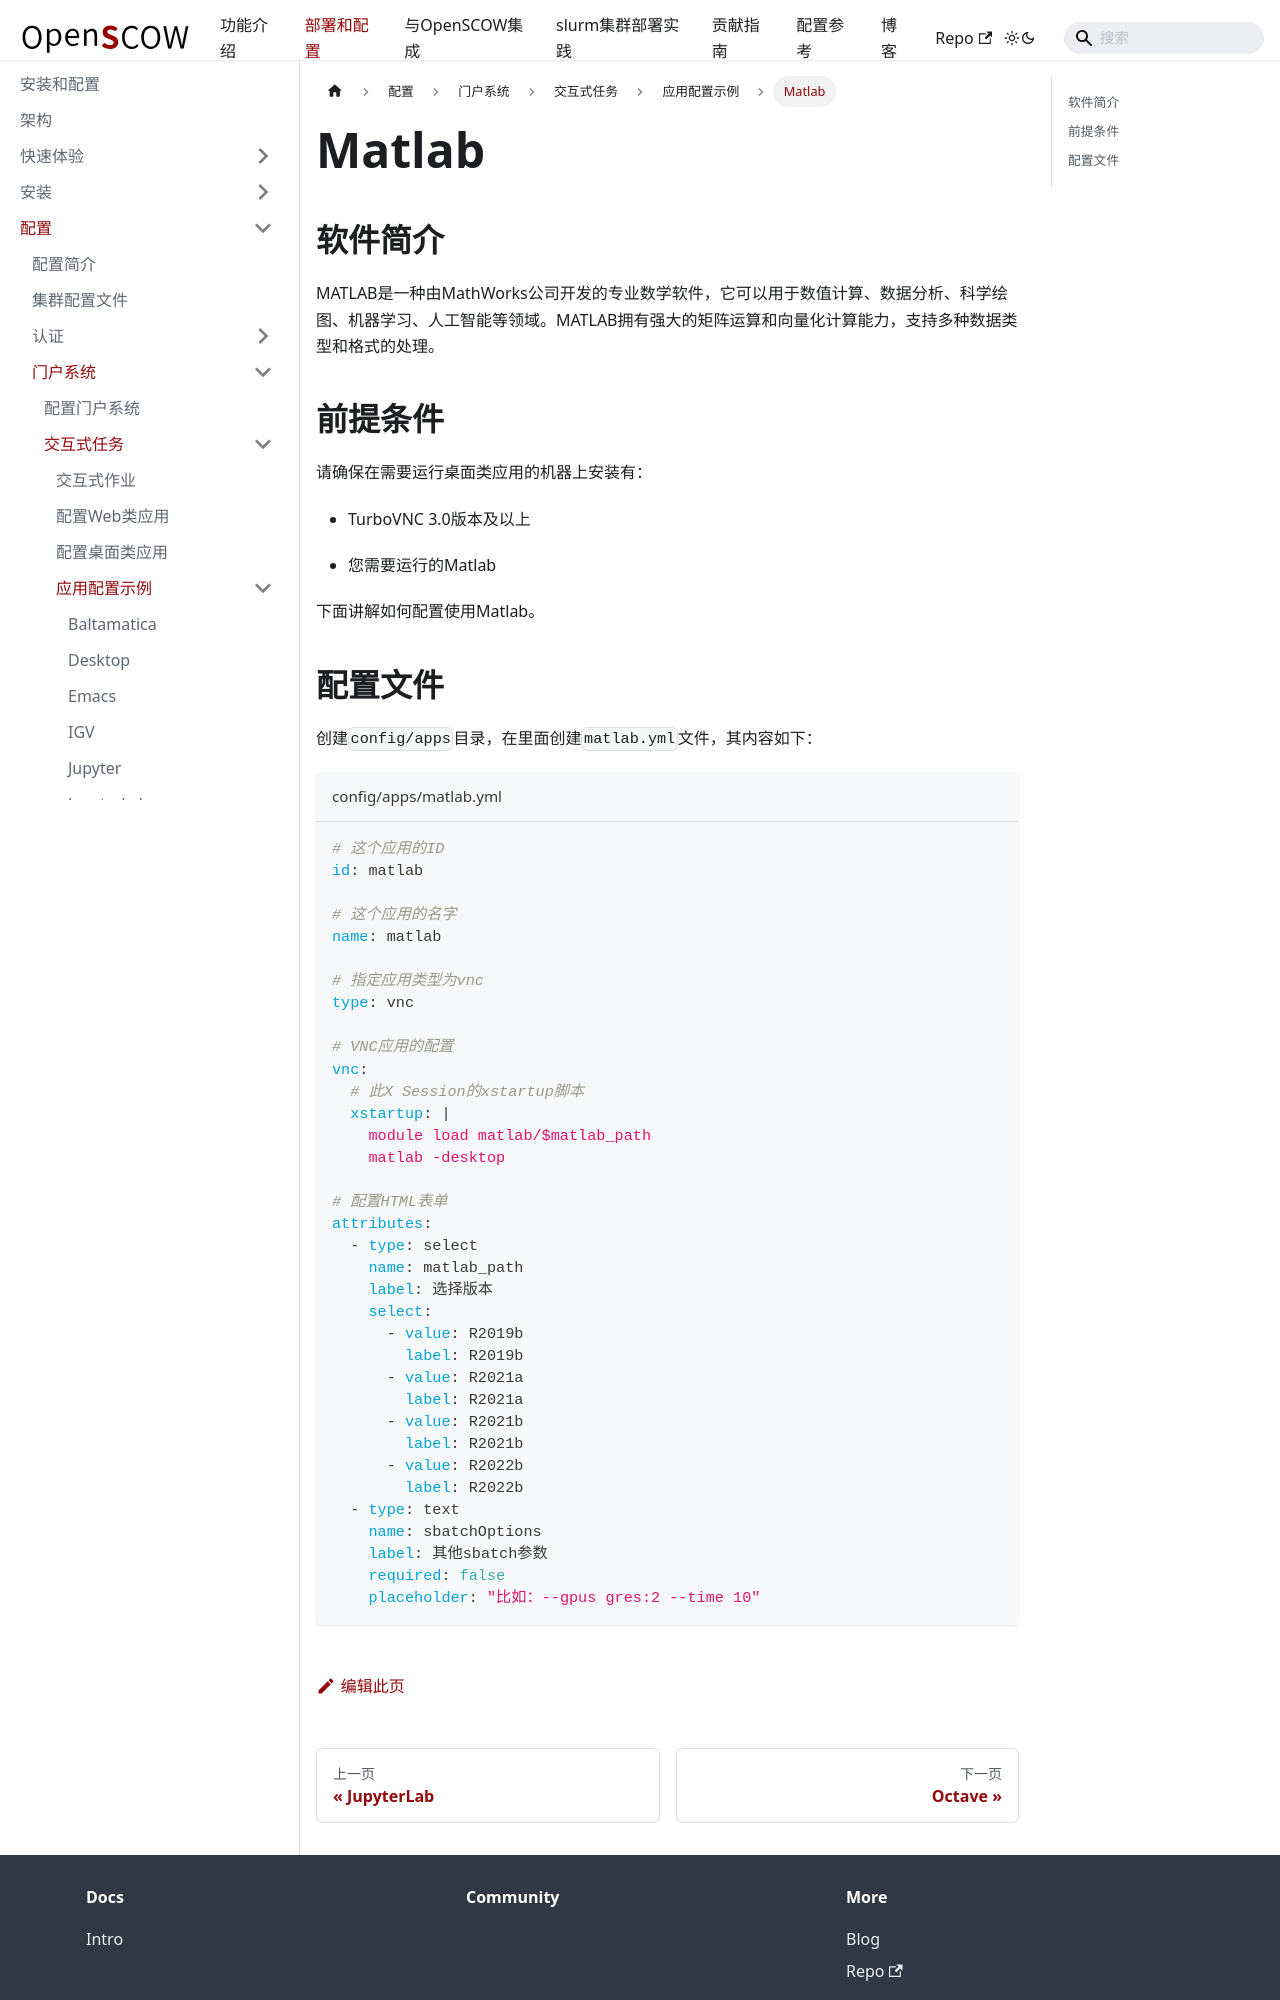

repository: PKUHPC/OpenSCOW · page: pr-preview/pr-1470/docs/deploy/config/portal/apps/apps/matlab.html · generator: docusaurus

---
sidebar_position: 1
---

# Matlab

## 软件简介

MATLAB是一种由MathWorks公司开发的专业数学软件，它可以用于数值计算、数据分析、科学绘图、机器学习、人工智能等领域。MATLAB拥有强大的矩阵运算和向量化计算能力，支持多种数据类型和格式的处理。

## 前提条件

请确保在需要运行桌面类应用的机器上安装有：

- TurboVNC 3.0版本及以上

- 您需要运行的Matlab

下面讲解如何配置使用Matlab。
